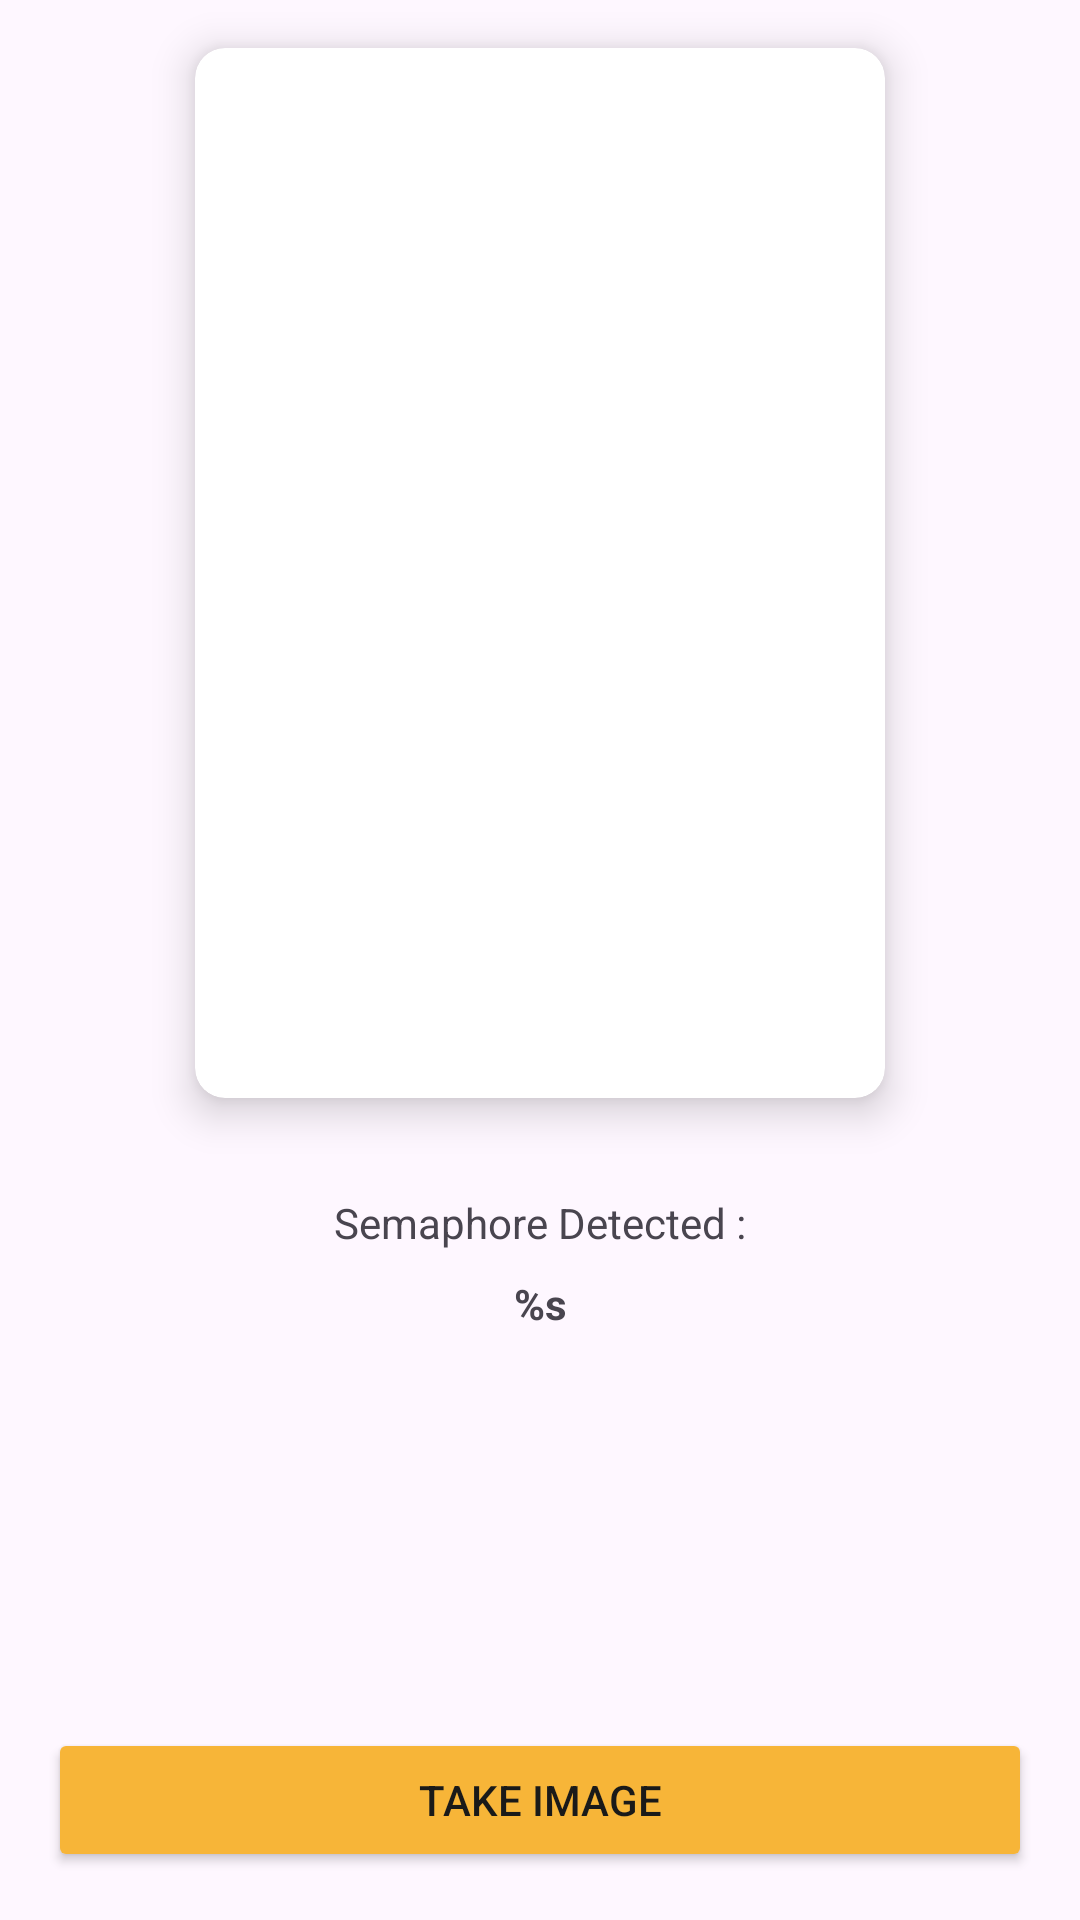

The Android layout XML behind this screen, and the referenced resources:
<!-- AndroidManifest.xml: application theme Theme.STRAP -->
<!-- res/layout/activity_translate.xml -->
<?xml version="1.0" encoding="utf-8"?>
<androidx.constraintlayout.widget.ConstraintLayout xmlns:android="http://schemas.android.com/apk/res/android"
    xmlns:app="http://schemas.android.com/apk/res-auto"
    xmlns:tools="http://schemas.android.com/tools"
    android:layout_width="match_parent"
    android:layout_height="match_parent"
    tools:context=".view.translate.TranslateActivity">

    <androidx.cardview.widget.CardView
        android:id="@+id/cardView"
        android:layout_width="230dp"
        android:layout_height="350dp"
        android:layout_marginTop="16dp"
        app:cardCornerRadius="10dp"
        app:cardElevation="8dp"
        app:layout_constraintEnd_toEndOf="parent"
        app:layout_constraintHorizontal_bias="0.5"
        app:layout_constraintStart_toStartOf="parent"
        app:layout_constraintTop_toTopOf="parent">

        <ImageView
            android:id="@+id/imgDataset"
            android:layout_width="match_parent"
            android:layout_height="match_parent"
            android:scaleType="centerCrop"
            android:src="@drawable/img_data_a" />

    </androidx.cardview.widget.CardView>

    <LinearLayout
        android:layout_width="0dp"
        android:layout_height="0dp"
        android:layout_margin="16dp"
        android:gravity="center|top"
        android:orientation="vertical"
        app:layout_constraintBottom_toTopOf="@+id/btnTakeImage"
        app:layout_constraintEnd_toEndOf="parent"
        app:layout_constraintHorizontal_bias="0.5"
        app:layout_constraintStart_toStartOf="parent"
        app:layout_constraintTop_toBottomOf="@+id/cardView">

        <TextView
            android:id="@+id/labelSemaphoreDetected"
            android:layout_width="wrap_content"
            android:layout_height="wrap_content"
            android:layout_marginTop="16dp"

            android:text="@string/semaphore_detected"
            android:textSize="14sp" />

        <TextView
            android:id="@+id/txtSemaphoreDetected"
            android:layout_width="match_parent"
            android:layout_height="wrap_content"
            android:layout_marginHorizontal="16dp"
            android:layout_marginVertical="8dp"
            android:gravity="center"
            android:text="@string/format_string"
            android:textStyle="bold"
            app:layout_constraintBottom_toTopOf="@+id/btnGetStarted"
            app:layout_constraintEnd_toEndOf="parent"
            app:layout_constraintHorizontal_bias="0.5"
            app:layout_constraintStart_toStartOf="parent"
            app:layout_constraintTop_toBottomOf="@id/labelSemaphoreDetected" />


    </LinearLayout>

    <Button
        android:id="@+id/btnTakeImage"
        android:layout_width="0dp"
        android:layout_height="wrap_content"
        android:layout_margin="16dp"
        android:backgroundTint="@color/secondary_100"
        android:paddingVertical="12dp"
        android:text="@string/take_image"
        android:textColor="@color/black_primary"
        app:cornerRadius="10dp"
        app:icon="@drawable/ic_take_image"
        app:iconGravity="textStart"
        app:iconTint="@color/black_primary"
        app:layout_constraintBottom_toBottomOf="parent"
        app:layout_constraintEnd_toEndOf="parent"
        app:layout_constraintStart_toStartOf="parent" />


</androidx.constraintlayout.widget.ConstraintLayout>
<!-- resources referenced by this layout -->
<resources>
  <color name="black_primary">#1A1A19</color>
  <color name="secondary_100">#F7B538</color>
  <!-- drawable ic_take_image: vector/xml drawable (drawable, 2871 chars, omitted) -->
  <string name="format_string">%s</string>
  <string name="semaphore_detected">Semaphore Detected :</string>
  <string name="take_image">Take Image</string>
  <style name="Theme.STRAP" parent="Base.Theme.STRAP" />
  <style name="Base.Theme.STRAP" parent="Theme.Material3.DayNight.NoActionBar">
          
          
      </style>
</resources>
